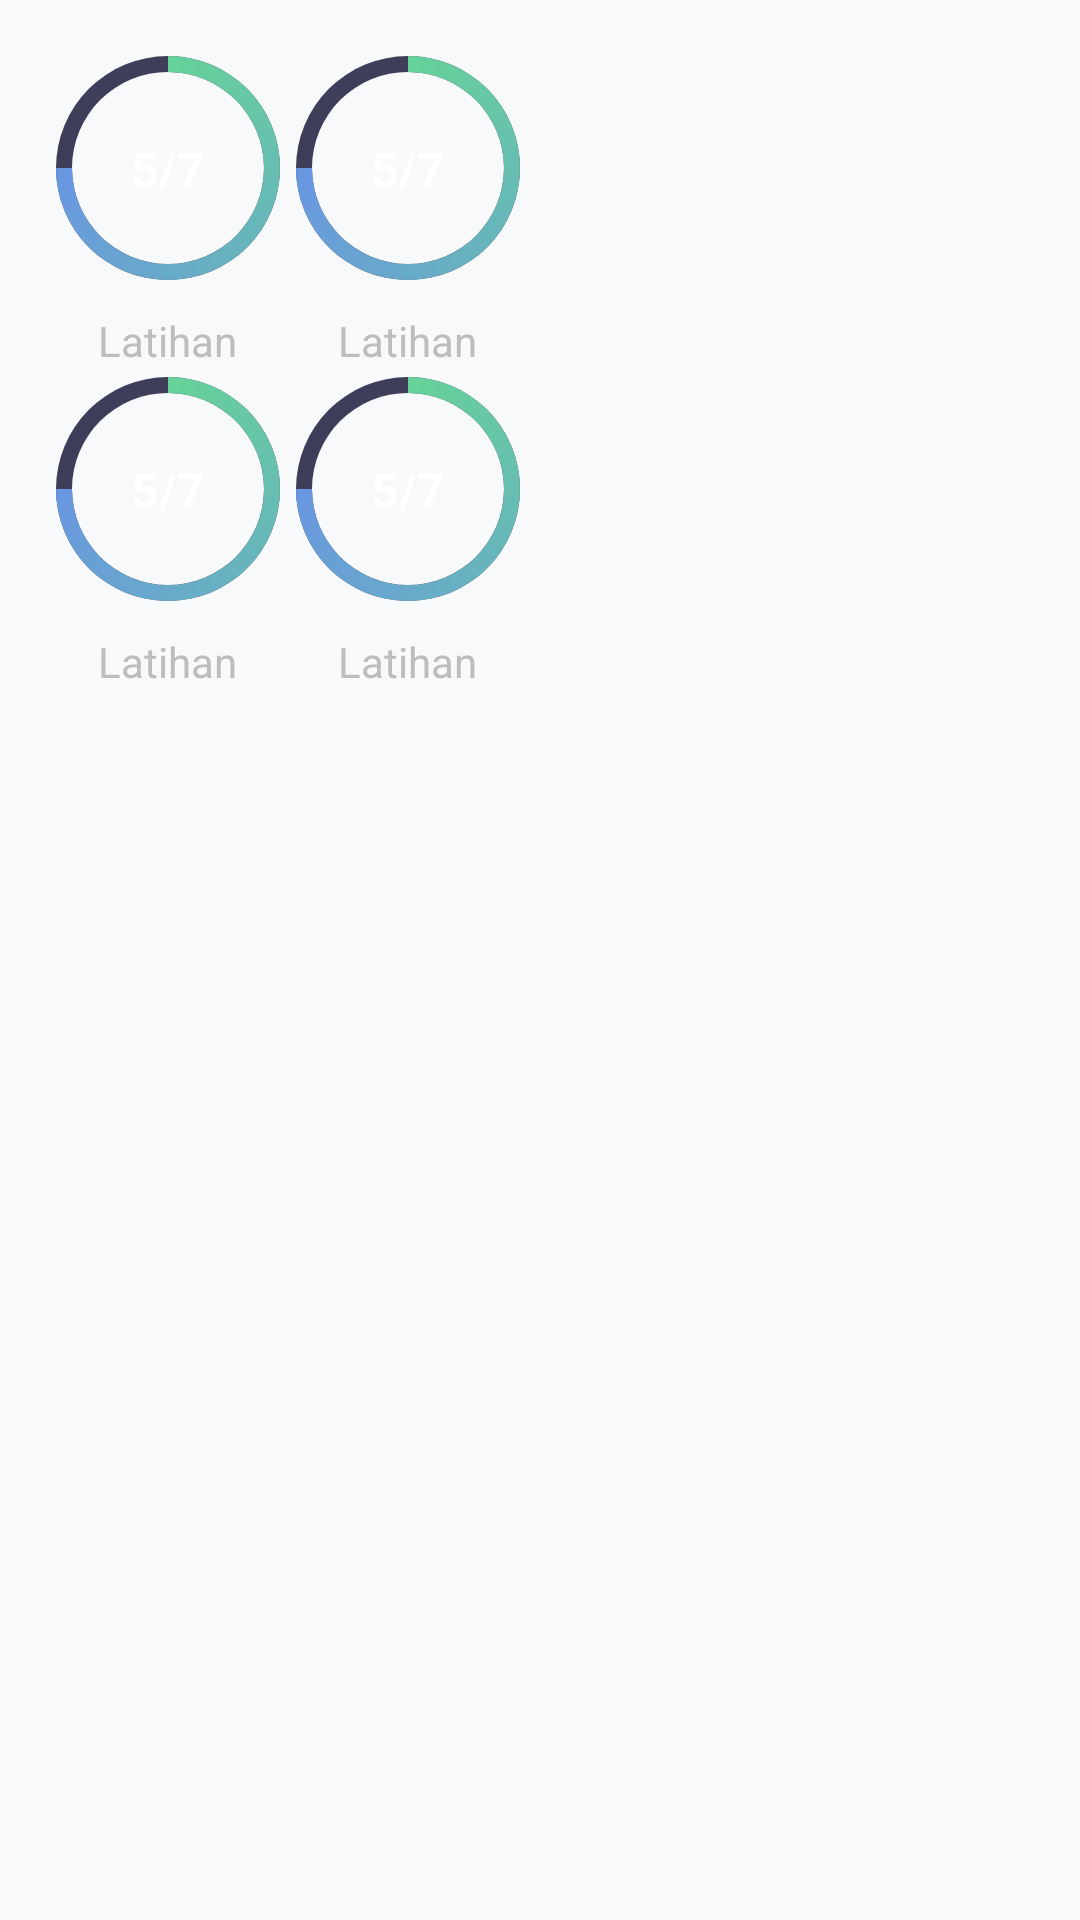

Reconstruct the res/layout file that produces this screen, plus the resources it refers to.
<!-- AndroidManifest.xml: application theme Theme.FitLife -->
<!-- res/layout/fragment_meal_calories.xml -->
<?xml version="1.0" encoding="utf-8"?>

<GridLayout xmlns:android="http://schemas.android.com/apk/res/android"
    xmlns:tools="http://schemas.android.com/tools"
    android:layout_width="match_parent"
    android:layout_height="match_parent"
    android:columnCount="2"
    android:rowCount="2"
    android:padding="16dp"
    tools:context=".MealCaloriesFragment">

    <include layout="@layout/item_progress_ring"
        android:id="@+id/carbs_progress_ring" />

    <include layout="@layout/item_progress_ring"
        android:id="@+id/protein_progress_ring"/>

    <include layout="@layout/item_progress_ring"
        android:id="@+id/sugar_progress_ring" />

    <include layout="@layout/item_progress_ring"
        android:id="@+id/fat_progress_ring" />

</GridLayout>
<!-- res/layout/item_progress_ring.xml (included above) -->
<?xml version="1.0" encoding="utf-8"?>

<LinearLayout xmlns:android="http://schemas.android.com/apk/res/android"
    xmlns:app="http://schemas.android.com/apk/res-auto"
    xmlns:tools="http://schemas.android.com/tools"
    android:layout_width="0dp"
    android:layout_height="wrap_content"
    android:layout_weight="1"
    android:gravity="center"
    android:orientation="vertical">

    <androidx.constraintlayout.widget.ConstraintLayout
        android:layout_width="wrap_content"
        android:layout_height="wrap_content">

        <ProgressBar
            android:id="@+id/progress_bar"
            style="?android:attr/progressBarStyleHorizontal"
            android:layout_width="80dp"
            android:layout_height="80dp"
            android:indeterminate="false"
            android:max="100"
            android:progress="75"
            android:progressDrawable="@drawable/bg_progress_ring"
            app:layout_constraintBottom_toBottomOf="parent"
            app:layout_constraintEnd_toEndOf="parent"
            app:layout_constraintStart_toStartOf="parent"
            app:layout_constraintTop_toTopOf="parent" />

        <TextView
            android:id="@+id/tv_progress_value"
            android:layout_width="wrap_content"
            android:layout_height="wrap_content"
            android:textColor="@android:color/white"
            android:textSize="16sp"
            android:textStyle="bold"
            app:layout_constraintBottom_toBottomOf="@+id/progress_bar"
            app:layout_constraintEnd_toEndOf="@+id/progress_bar"
            app:layout_constraintStart_toStartOf="@+id/progress_bar"
            app:layout_constraintTop_toTopOf="@+id/progress_bar"
            tools:text="5/7" />

    </androidx.constraintlayout.widget.ConstraintLayout>

    <TextView
        android:id="@+id/tv_progress_label"
        android:layout_width="wrap_content"
        android:layout_height="wrap_content"
        android:layout_marginTop="8dp"
        android:textColor="@color/gray_400"
        android:textSize="14sp"
        tools:text="Latihan" />

</LinearLayout>
<!-- resources referenced by this layout -->
<resources>
  <color name="gray_400">#BDBDBD</color>
  <!-- drawable bg_progress_ring (drawable) -->
  <?xml version="1.0" encoding="utf-8"?>
  
  <layer-list xmlns:android="http://schemas.android.com/apk/res/android">
      
      <item android:id="@android:id/background">
          <shape
              android:innerRadiusRatio="2.5"
              android:shape="ring"
              android:thicknessRatio="15.0"
              android:useLevel="false">
              <solid android:color="#3E3E5B" />
          </shape>
      </item>
  
      
      <item android:id="@android:id/progress">
          <rotate
              android:fromDegrees="270"
              android:toDegrees="270">
              <shape
                  android:innerRadiusRatio="2.5"
                  android:shape="ring"
                  android:thicknessRatio="15.0">
                  <gradient
                      android:startColor="@color/mint_primary"
                      android:endColor="@color/blue"
                      android:type="sweep" />
              </shape>
          </rotate>
      </item>
  </layer-list>
  <style name="Theme.FitLife" parent="Theme.MaterialComponents.DayNight.NoActionBar">
          
          <item name="colorPrimary">@color/mint_primary</item>
          <item name="colorSecondary">@color/navy_primary</item>
  
          
          <item name="android:windowBackground">@color/bg_light</item>
          <item name="colorSurface">@color/surface_white</item>
  
          
          <item name="materialCardViewStyle">@style/Widget.FitLife.Card</item>
          <item name="materialButtonStyle">@style/Widget.FitLife.Button</item>
      </style>
  <color name="mint_primary">#66D298</color>
  <color name="blue">#6A82FB</color>
  <color name="navy_primary">#1D2A44</color>
  <color name="bg_light">#F8F9FA</color>
  <color name="surface_white">#FFFFFF</color>
  <style name="Widget.FitLife.Card" parent="Widget.MaterialComponents.CardView">
          <item name="cardCornerRadius">16dp</item>
          <item name="cardElevation">4dp</item>
      </style>
  <style name="Widget.FitLife.Button" parent="Widget.MaterialComponents.Button">
          <item name="cornerRadius">16dp</item>
          <item name="android:padding">14dp</item>
      </style>
</resources>
